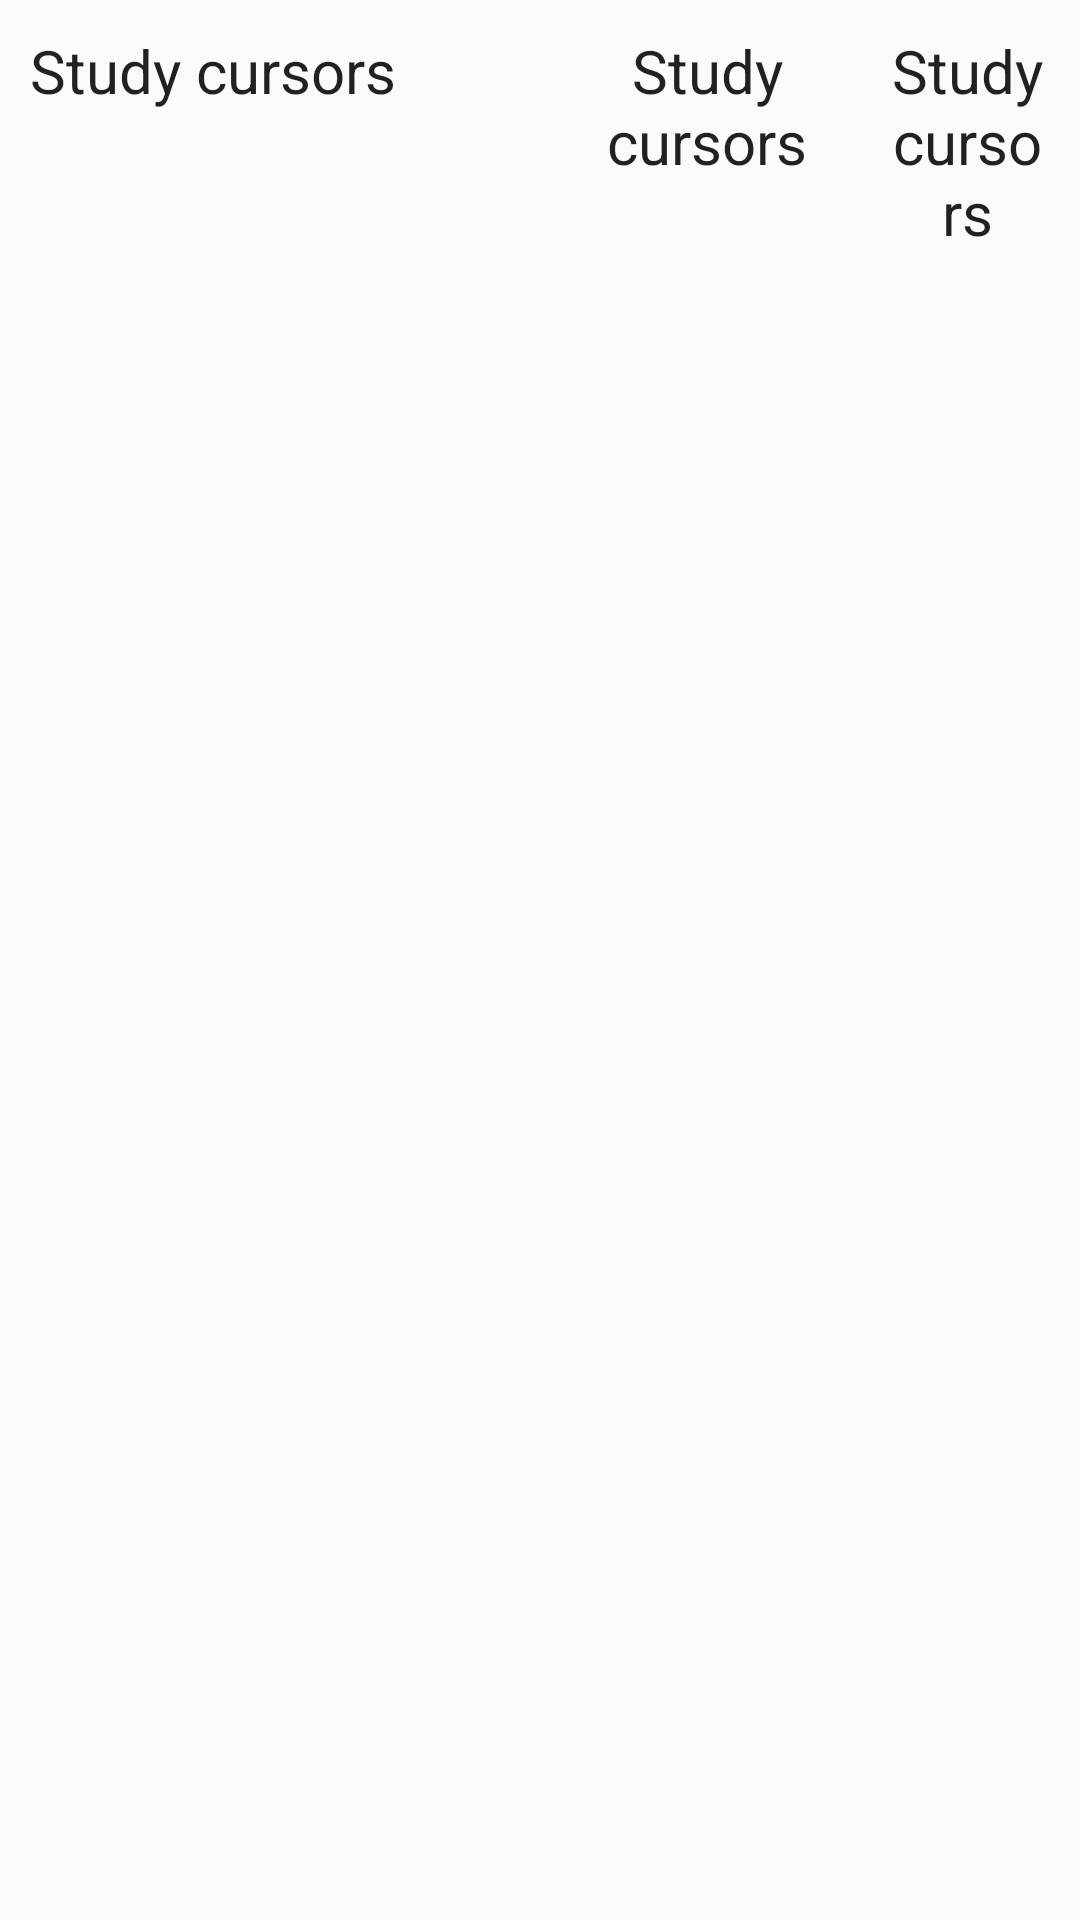

Write the Android layout XML for this screen, with the resource values it uses.
<!-- AndroidManifest.xml: application theme AppTheme -->
<!-- res/layout/cursor_row.xml -->
<?xml version="1.0" encoding="utf-8"?>
<LinearLayout
    xmlns:android="http://schemas.android.com/apk/res/android"
    android:layout_width="wrap_content"
    android:layout_height="wrap_content"
    android:orientation="horizontal"
    >


    <TextView
        android:id="@+id/event_title"
        android:layout_width="0dp"
        android:layout_height="wrap_content"
        android:layout_weight="1.5"
        android:padding="10dp"
        android:text="Study cursors"
        android:textAppearance="?android:attr/textAppearanceLarge"
        android:textSize="20sp" />


    <TextView
        android:id="@+id/event_date"
        android:layout_width="0dp"
        android:layout_height="wrap_content"
        android:layout_weight="0.8"
        android:padding="10dp"
        android:text="Study cursors"
        android:textAppearance="?android:attr/textAppearanceLarge"
        android:textSize="20sp"
        android:textAlignment="center"
        />


    <TextView
        android:id="@+id/event_time"
        android:layout_width="0dp"
        android:layout_height="wrap_content"
        android:layout_weight="0.6"
        android:padding="10dp"
        android:text="Study cursors"
        android:textAppearance="?android:attr/textAppearanceLarge"
        android:textSize="20sp"
        android:textAlignment="center"
        />



</LinearLayout>
<!-- resources referenced by this layout -->
<resources>
  <style name="AppTheme" parent="Theme.AppCompat.Light.DarkActionBar">
          
          <item name="colorPrimary">@color/colorPrimary</item>
          <item name="colorPrimaryDark">@color/colorPrimaryDark</item>
          <item name="colorAccent">@color/colorAccent</item>
      </style>
  <color name="colorPrimary">#008577</color>
  <color name="colorPrimaryDark">#00574B</color>
  <color name="colorAccent">#D81B60</color>
</resources>
